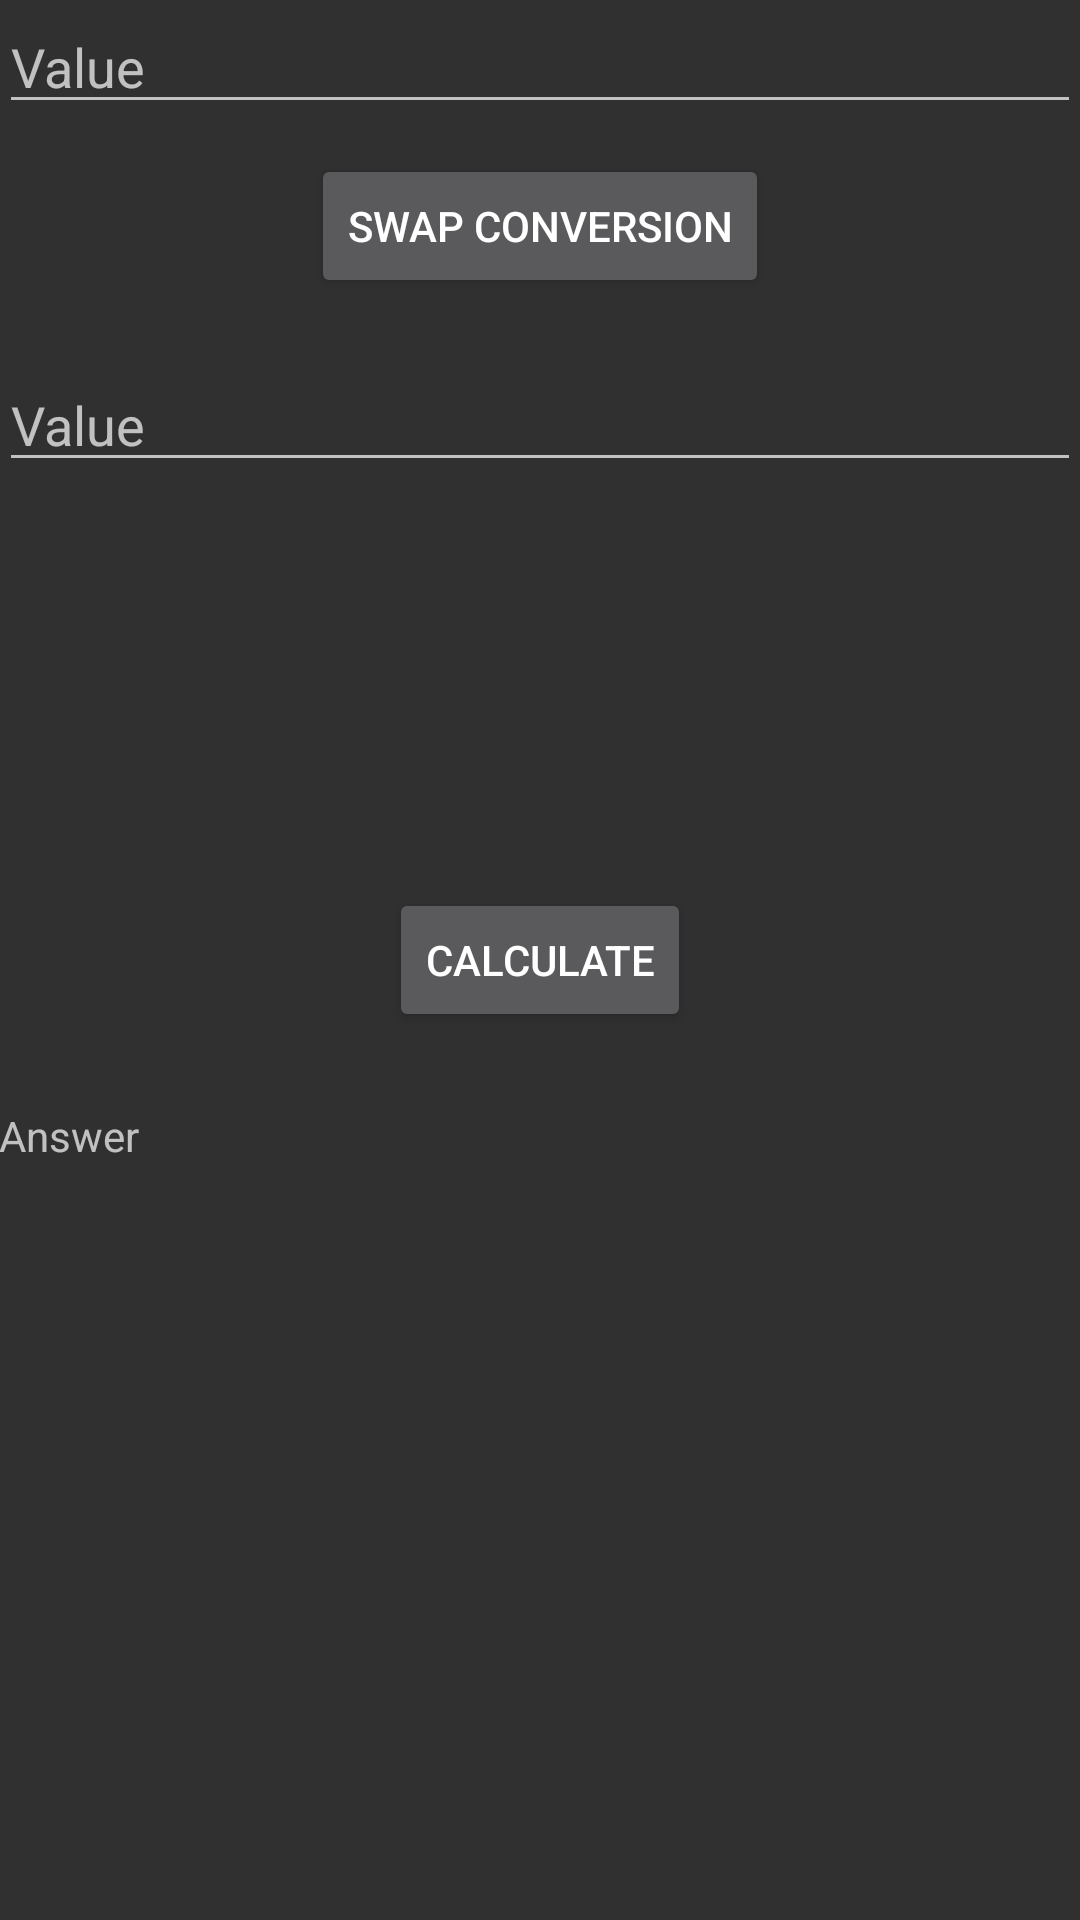

Reconstruct the res/layout file that produces this screen, plus the resources it refers to.
<!-- AndroidManifest.xml: application theme Theme.AppCompat -->
<!-- res/layout/activity_conversion.xml -->
<RelativeLayout xmlns:android="http://schemas.android.com/apk/res/android"
    xmlns:tools="http://schemas.android.com/tools" android:layout_width="match_parent"
    android:layout_height="match_parent" android:paddingLeft="@dimen/activity_horizontal_margin"
    android:paddingRight="@dimen/activity_horizontal_margin"
    android:paddingTop="@dimen/activity_vertical_margin"
    android:paddingBottom="@dimen/activity_vertical_margin"
    tools:context="com.islarf6546.gmail.myapplication.Conversion">

    <EditText
        android:id="@+id/edit_text_value_1"
        android:layout_width="wrap_content"
        android:layout_height="wrap_content"
        android:inputType="numberDecimal"
        android:ems="10"
        android:hint="@string/edit_text_value"
        android:layout_alignParentLeft="true"
        android:layout_alignParentStart="true"
        android:layout_alignParentRight="true"
        android:layout_alignParentEnd="true" />

    <EditText
        android:id="@+id/edit_text_value_2"
        android:layout_width="wrap_content"
        android:layout_height="wrap_content"
        android:inputType="numberDecimal"
        android:ems="10"
        android:hint="@string/edit_text_value"
        android:layout_below="@+id/button_swap_conversion"
        android:layout_alignParentLeft="true"
        android:layout_alignParentStart="true"
        android:layout_marginTop="10dp"
        android:layout_alignRight="@+id/edit_text_value_1"
        android:layout_alignEnd="@+id/edit_text_value_1" />



    <Button
        android:id="@+id/button_swap_conversion"
        android:layout_width="wrap_content"
        android:layout_height="wrap_content"
        android:text="@string/button_swap_conversion"
        android:layout_marginTop="10dp"
        android:layout_marginBottom="10dp"
        android:layout_below="@+id/edit_text_value_1"
        android:layout_centerHorizontal="true" />

    <Button
        android:id="@+id/button_calculate"
        android:layout_width="wrap_content"
        android:layout_height="wrap_content"
        android:text="@string/button_calculate"
        android:layout_centerVertical="true"
        android:layout_centerHorizontal="true" />

    <TextView
        android:id="@+id/text_view_answer"
        android:layout_width="wrap_content"
        android:layout_height="wrap_content"
        android:text="@string/text_view_answer"
        android:layout_marginTop="25dp"

        android:layout_below="@+id/button_calculate"
        android:layout_centerHorizontal="true"
        android:layout_alignParentLeft="true"
        android:layout_alignParentStart="true" />
</RelativeLayout>
<!-- resources referenced by this layout -->
<resources>
  <string name="button_calculate">Calculate</string>
  <string name="button_swap_conversion">Swap Conversion</string>
  <string name="edit_text_value">Value</string>
  <string name="text_view_answer">Answer</string>
</resources>
